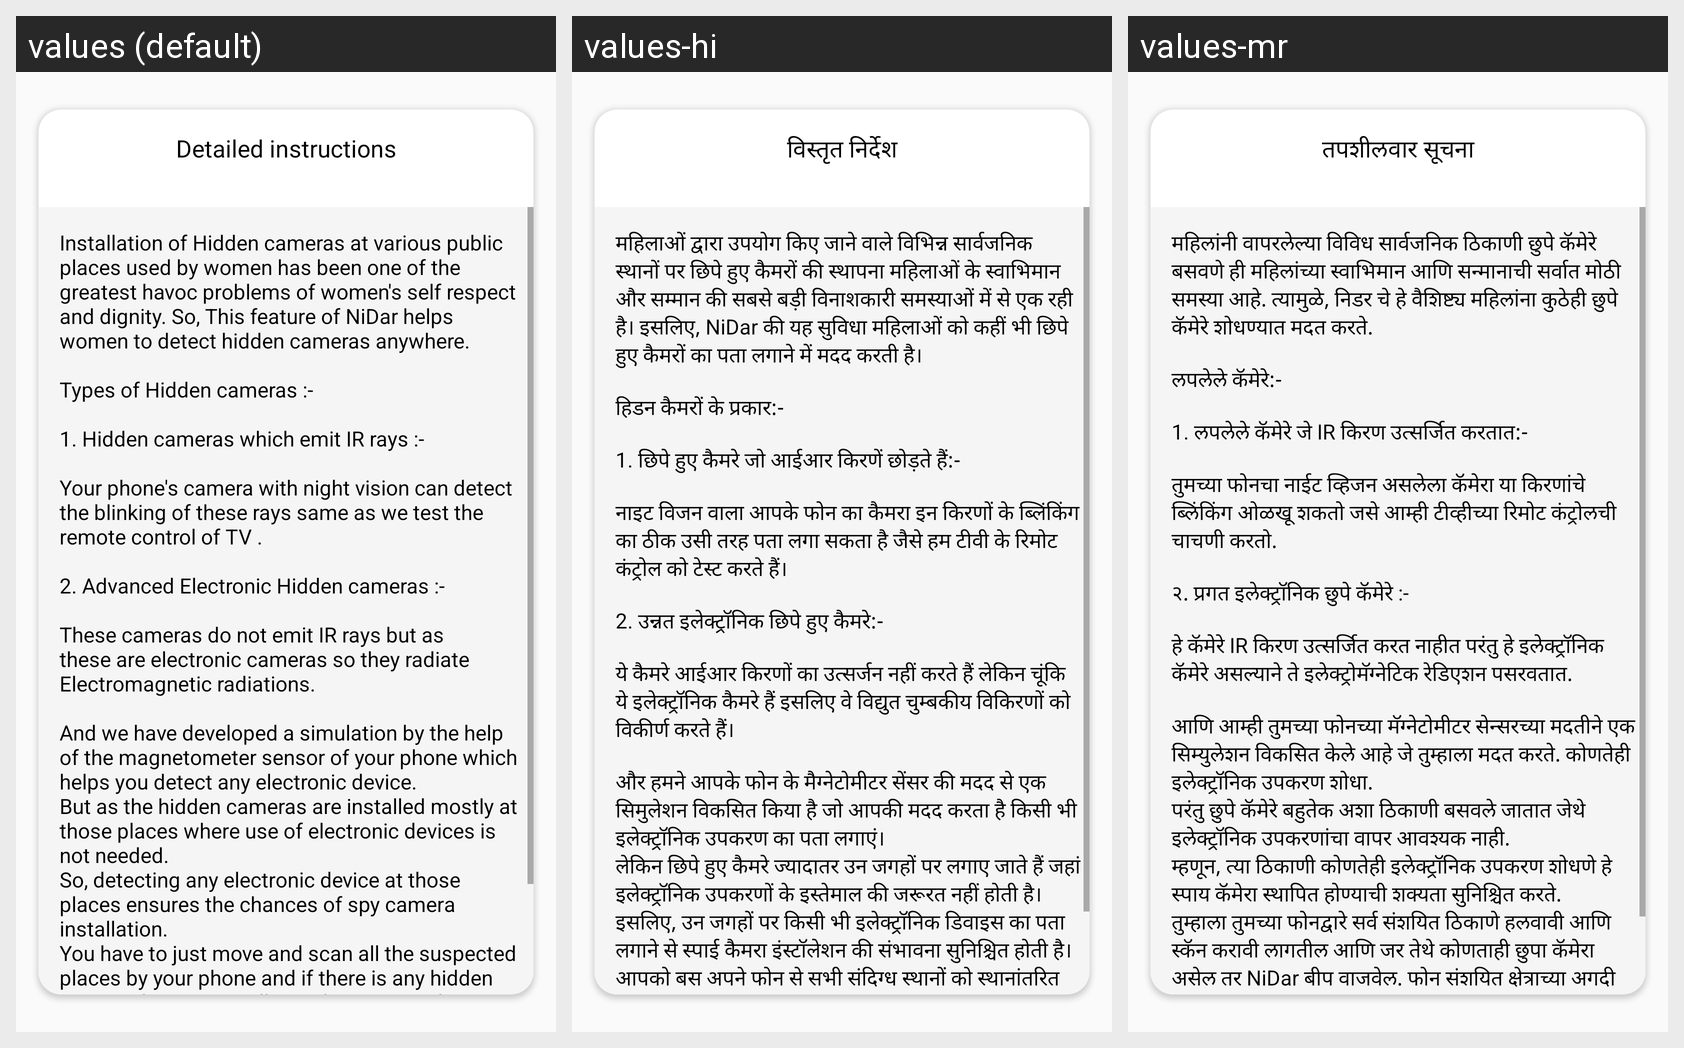

The Android screen above is rendered under several locales of the same app. Produce the string resources it draws, with the default and per-locale values.
Android screen res/layout/activity_mag_btn_inst.xml rendered under 3 locales, left to right: values (default), values-hi, values-mr. Device: Nexus 5 (rendered at 1080×1920; each locale shown at half size, 540×960, under a caption strip naming it); theme AppTheme.
Strings drawn on this screen, with the default value and each locale's value (text and hints the layout hard-codes, and strings that could not be matched under every locale, appear in the picture but are not listed):

detailed_instructions
  values: Detailed instructions
  values-hi: विस्तृत निर्देश
  values-mr: तपशीलवार सूचना

instruction_for_hidden_camera
  values: Installation of Hidden cameras at various public places used by women has been one of the greatest havoc problems of women's self respect and dignity. So, This feature of NiDar helps women to detect hidden cameras anywhere.
      
      Types of Hidden cameras :-
      
      1. Hidden cameras which emit IR rays :-
      
      Your phone's camera with night vision can detect the blinking of these rays same as we test the remote …[clipped]
  values-hi: महिलाओं द्वारा उपयोग किए जाने वाले विभिन्न सार्वजनिक स्थानों पर छिपे हुए कैमरों की स्थापना महिलाओं के स्वाभिमान और सम्मान की सबसे बड़ी विनाशकारी समस्याओं में से एक रही है। इसलिए, NiDar की यह सुविधा महिलाओं को कहीं भी छिपे हुए कैमरों का पता लगाने में मदद करती है।
      
      हिडन कैमरों के प्रकार:-
      
      1. छिपे हुए कैमरे जो आईआर किरणें छोड़ते हैं:-
      
      नाइट विजन वाला आपके फोन का कैमरा इन किरणों के ब्लिंकिंग का ठीक …[clipped]
  values-mr: महिलांनी वापरलेल्या विविध सार्वजनिक ठिकाणी छुपे कॅमेरे बसवणे ही महिलांच्या स्वाभिमान आणि सन्मानाची सर्वात मोठी समस्या आहे. त्यामुळे, निडर चे हे वैशिष्ट्य महिलांना कुठेही छुपे कॅमेरे शोधण्यात मदत करते.
      
      लपलेले कॅमेरे:-
      
      1. लपलेले कॅमेरे जे IR किरण उत्सर्जित करतात:-
      
      तुमच्या फोनचा नाईट व्हिजन असलेला कॅमेरा या किरणांचे ब्लिंकिंग ओळखू शकतो जसे आम्ही टीव्हीच्या रिमोट कंट्रोलची चाचणी करतो. 
      
      २. प्रगत …[clipped]
